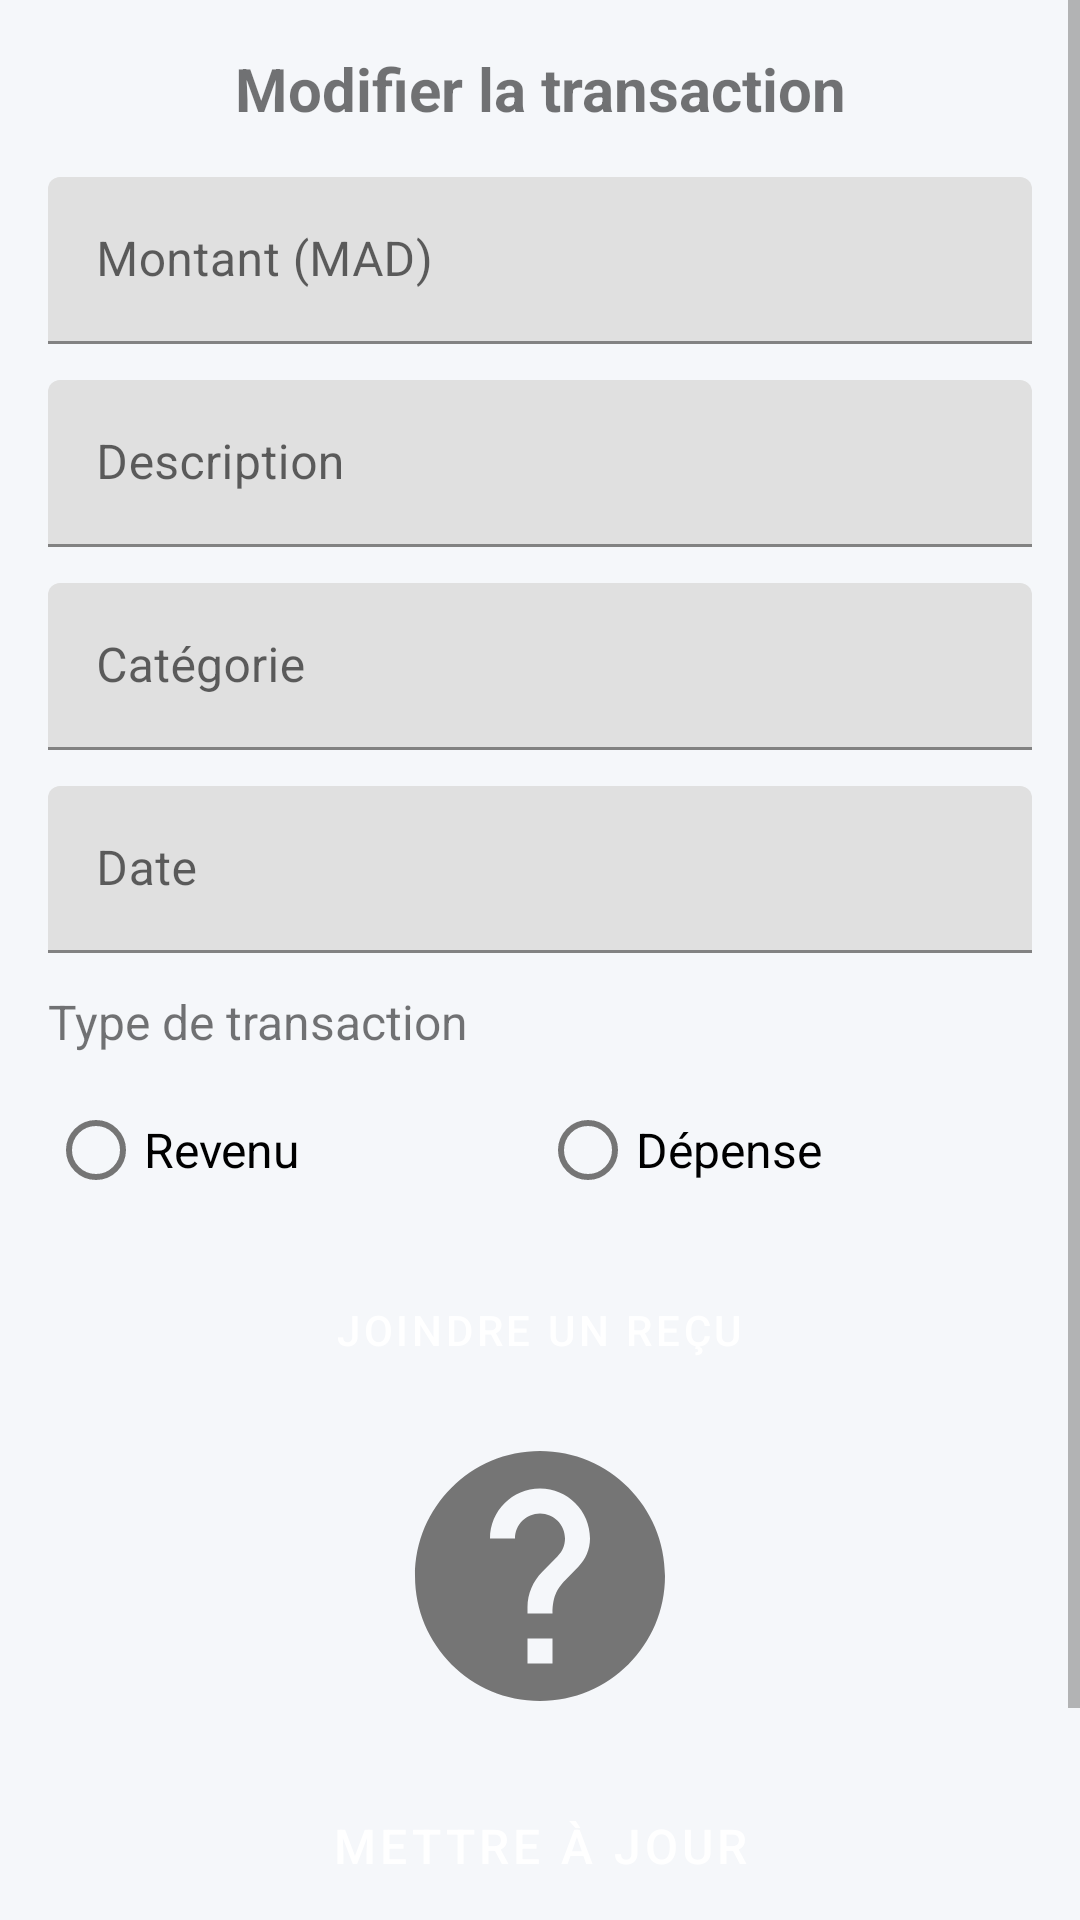

Write the Android layout XML for this screen, with the resource values it uses.
<!-- AndroidManifest.xml: application theme Theme.SuiviBudgetApp -->
<!-- res/layout/activity_edit_transaction.xml -->
<?xml version="1.0" encoding="utf-8"?>
<ScrollView xmlns:android="http://schemas.android.com/apk/res/android"
    android:layout_width="match_parent"
    android:layout_height="match_parent"
    android:background="@color/background_color">

    <LinearLayout
        android:layout_width="match_parent"
        android:layout_height="wrap_content"
        android:orientation="vertical"
        android:padding="16dp">

        <TextView
            android:layout_width="match_parent"
            android:layout_height="wrap_content"
            android:text="@string/title_modifier_transaction"
            android:textSize="20sp"
            android:textStyle="bold"
            android:gravity="center"
            android:layout_marginBottom="16dp" />

        
        <com.google.android.material.textfield.TextInputLayout
            android:layout_width="match_parent"
            android:layout_height="wrap_content"
            android:layout_marginBottom="12dp">
            <EditText
                android:id="@+id/editAmount"
                android:layout_width="match_parent"
                android:layout_height="wrap_content"
                android:hint="@string/hint_montant"
                android:inputType="numberDecimal"
                android:minHeight="48dp" />
        </com.google.android.material.textfield.TextInputLayout>

        
        <com.google.android.material.textfield.TextInputLayout
            android:layout_width="match_parent"
            android:layout_height="wrap_content"
            android:layout_marginBottom="12dp">
            <EditText
                android:id="@+id/editDescription"
                android:layout_width="match_parent"
                android:layout_height="wrap_content"
                android:hint="@string/hint_description"
                android:inputType="text"
                android:minHeight="48dp" />
        </com.google.android.material.textfield.TextInputLayout>

        
        <com.google.android.material.textfield.TextInputLayout
            android:layout_width="match_parent"
            android:layout_height="wrap_content"
            android:layout_marginBottom="12dp">
            <EditText
                android:id="@+id/editCategory"
                android:layout_width="match_parent"
                android:layout_height="wrap_content"
                android:hint="@string/hint_categorie"
                android:inputType="textCapWords"
                android:minHeight="48dp" />
        </com.google.android.material.textfield.TextInputLayout>

        
        <com.google.android.material.textfield.TextInputLayout
            android:layout_width="match_parent"
            android:layout_height="wrap_content"
            android:layout_marginBottom="12dp">
            <EditText
                android:id="@+id/editDate"
                android:layout_width="match_parent"
                android:layout_height="wrap_content"
                android:hint="@string/hint_date"
                android:focusable="false"
                android:clickable="true"
                android:inputType="none"
                android:minHeight="48dp" />
        </com.google.android.material.textfield.TextInputLayout>

        
        <TextView
            android:layout_width="match_parent"
            android:layout_height="wrap_content"
            android:text="@string/transaction_type"
            android:textSize="16sp"
            android:layout_marginBottom="8dp" />

        <RadioGroup
            android:id="@+id/radioGroupType"
            android:layout_width="match_parent"
            android:layout_height="wrap_content"
            android:orientation="horizontal"
            android:layout_marginBottom="12dp">
            <RadioButton
                android:id="@+id/radioRevenu"
                android:layout_width="0dp"
                android:layout_height="wrap_content"
                android:layout_weight="1"
                android:text="@string/type_revenu"
                android:textSize="16sp" />
            <RadioButton
                android:id="@+id/radioDepense"
                android:layout_width="0dp"
                android:layout_height="wrap_content"
                android:layout_weight="1"
                android:text="@string/type_depense"
                android:textSize="16sp" />
        </RadioGroup>

        
        <Button
            android:id="@+id/btnAttachReceipt"
            android:layout_width="wrap_content"
            android:layout_height="wrap_content"
            android:text="Joindre un reçu"
            android:layout_gravity="center_horizontal"
            android:layout_marginBottom="8dp" />

        
        <ImageView
            android:id="@+id/imageReceiptPreview"
            android:layout_width="100dp"
            android:layout_height="100dp"
            android:layout_gravity="center_horizontal"
            android:scaleType="centerCrop"
            android:src="@drawable/ic_other"
            android:layout_marginBottom="16dp" />

        
        <Button
            android:id="@+id/btnUpdate"
            android:layout_width="match_parent"
            android:layout_height="wrap_content"
            android:text="@string/btn_mettre_a_jour"
            android:padding="12dp"
            android:textSize="16sp"
            android:layout_marginBottom="8dp" />

        <Button
            android:id="@+id/btnCancel"
            android:layout_width="wrap_content"
            android:layout_height="wrap_content"
            android:layout_gravity="center_horizontal"
            android:text="@string/btn_cancel"
            android:layout_marginBottom="8dp" />
    </LinearLayout>
</ScrollView>
<!-- resources referenced by this layout -->
<resources>
  <color name="background_color">#F5F7FA</color>
  <!-- drawable ic_other (drawable) -->
  <?xml version="1.0" encoding="utf-8"?>
  <vector xmlns:android="http://schemas.android.com/apk/res/android"
      android:width="24dp"
      android:height="24dp"
      android:viewportWidth="24"
      android:viewportHeight="24"
      android:tint="?attr/colorControlNormal">
      <path
          android:fillColor="@android:color/white"
          android:pathData="M12,2C6.48,2 2,6.48 2,12s4.48,10 10,10 10,-4.48 10,-10S17.52,2 12,2zM13,19h-2v-2h2v2zM15.07,11.25l-0.9,0.92C13.45,12.9 13,13.5 13,15h-2v-0.5c0,-1.1 0.45,-2.1 1.17,-2.83l1.24,-1.26c0.37,-0.36 0.59,-0.86 0.59,-1.41 0,-1.1 -0.9,-2 -2,-2s-2,0.9 -2,2L8,9c0,-2.21 1.79,-4 4,-4s4,1.79 4,4c0,0.88 -0.36,1.68 -0.93,2.25z"/>
  </vector>
  <string name="btn_cancel">Annuler</string>
  <string name="btn_mettre_a_jour">Mettre à jour</string>
  <string name="hint_categorie">Catégorie</string>
  <string name="hint_date">Date</string>
  <string name="hint_description">Description</string>
  <string name="hint_montant">Montant (MAD)</string>
  <string name="title_modifier_transaction">Modifier la transaction</string>
  <string name="transaction_type">Type de transaction</string>
  <string name="type_depense">Dépense</string>
  <string name="type_revenu">Revenu</string>
  <color name="primary_color">#3F51B5</color>
  <color name="primary_dark">#303F9F</color>
  <color name="white">#FFFFFF</color>
  <color name="accent_color">#FF4081</color>
  <color name="text_primary">#212121</color>
  <color name="text_secondary">#757575</color>
  <style name="Widget.SuiviBudgetApp.Button" parent="Widget.MaterialComponents.Button">
          <item name="android:textColor">@color/white</item>
          <item name="backgroundTint">@color/primary_color</item>
          <item name="android:minHeight">48dp</item>
          <item name="android:insetTop">0dp</item>
          <item name="android:insetBottom">0dp</item>
          <item name="cornerRadius">8dp</item>
      </style>
  <style name="Widget.SuiviBudgetApp.EditText" parent="Widget.MaterialComponents.TextInputLayout.OutlinedBox">
          <item name="boxStrokeColor">@color/primary_light</item>
          <item name="android:textColorHint">@color/text_secondary</item>
          <item name="android:textColor">@color/text_primary</item>
          <item name="hintTextColor">@color/text_secondary</item>
          <item name="boxCornerRadiusTopStart">8dp</item>
          <item name="boxCornerRadiusTopEnd">8dp</item>
          <item name="boxCornerRadiusBottomStart">8dp</item>
          <item name="boxCornerRadiusBottomEnd">8dp</item>
      </style>
  <style name="Widget.SuiviBudgetApp.CardView" parent="Widget.MaterialComponents.CardView">
          <item name="cardBackgroundColor">@color/white</item>
          <item name="cardElevation">4dp</item>
          <item name="cardCornerRadius">12dp</item>
          <item name="cardUseCompatPadding">true</item>
          <item name="cardPreventCornerOverlap">false</item>
      </style>
  <color name="primary_light">#C5CAE9</color>
</resources>
